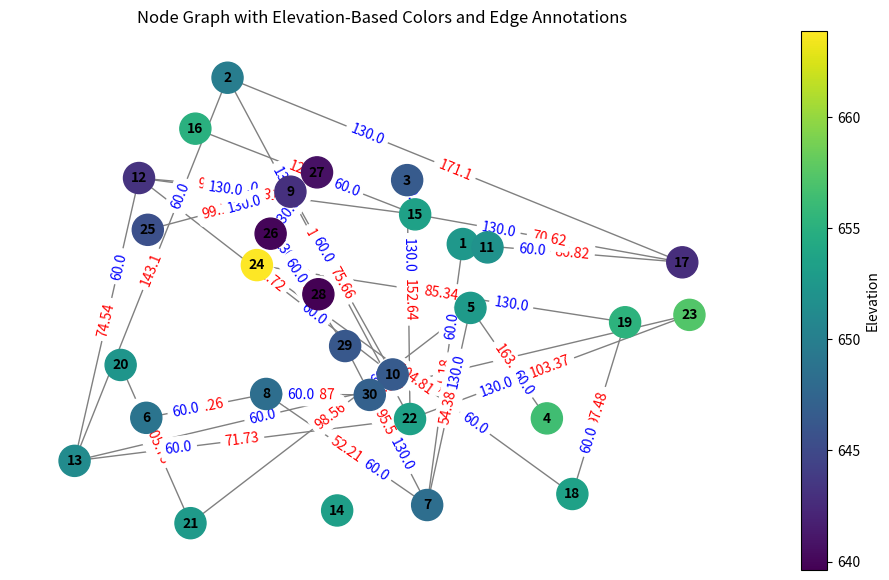

This figure's Python source:
# import numpy as np
# import matplotlib.pyplot as plt
# import networkx as nx
# from matplotlib.colors import Normalize
# from matplotlib.cm import ScalarMappable

# # Coordinates of the nodes
# nodes = {
#     0: (7111.65, 7532.36), 1: (5679.61, 9538.83), 2: (6772.93, 8303.33),
#     3: (7623.35, 5428.91), 4: (7158.27, 6761.78), 5: (5185.12, 5435.83),
#     6: (6894.72, 4383.77), 7: (5914.82, 5723.63), 8: (6062.34, 8164.20),
#     9: (6684.64, 5958.84), 10: (7261.95, 7491.69), 11: (5140.83, 8328.72),
#     12: (4748.50, 4916.50), 13: (6346.91, 4317.97), 14: (6821.51, 7890.52),
#     15: (5483.79, 8924.30), 16: (8447.54, 7311.90), 17: (7778.64, 4516.95),
#     18: (8099.54, 6588.78), 19: (5028.96, 6073.63), 20: (5454.14, 4164.75),
#     21: (6790.53, 5421.57), 22: (8491.12, 6677.87), 23: (5858.25, 7278.38),
#     24: (5194.31, 7703.88), 25: (5941.85, 7657.55), 26: (6224.30, 8396.99),
#     27: (6232.52, 6926.66), 28: (6395.45, 6301.67), 29: (6545.35, 5712.50)
# }

# # Normalizing coordinates
# coords = np.array(list(nodes.values()))
# x = coords[:, 0]
# y = coords[:, 1]

# x_normalized = (x - np.min(x)) / (np.max(x) - np.min(x))
# y_normalized = (y - np.min(y)) / (np.max(y) - np.min(y))

# # Create a graph and add nodes with normalized positions
# G = nx.Graph()
# for node_id in nodes.keys():
#     G.add_node(node_id, pos=(x_normalized[node_id], y_normalized[node_id]))

# # Define edges with attributes
# edges = [
#     (0, 16, 86.82, 60.00), (0, 6, 81.18, 60.00), (1, 16, 171.10, 130.00),
#     (1, 12, 143.10, 60.00), (1, 21, 162.64, 130.00), (2, 14, 123.94, 60.00),
#     (2, 21, 152.64, 130.00), (3, 4, 163.37, 60.00), (4, 6, 54.38, 130.00),
#     (4, 20, 98.56, 60.00), (5, 7, 68.26, 60.00), (6, 7, 52.21, 60.00),
#     (6, 28, 95.53, 130.00), (7, 29, 76.87, 60.00), (8, 9, 75.66, 60.00),
#     (8, 11, 96.78, 130.00), (8, 24, 99.13, 130.00), (9, 11, 112.72, 60.00),
#     (11, 12, 74.54, 60.00), (11, 14, 131.78, 130.00), (12, 22, 104.52, 60.00),
#     (14, 15, 121.50, 60.00), (14, 16, 70.62, 130.00), (17, 18, 97.48, 60.00),
#     (17, 23, 104.81, 60.00), (20, 19, 105.78, 60.00), (21, 12, 71.73, 60.00),
#     (22, 21, 103.37, 130.00), (23, 18, 85.34, 130.00), (25, 8, 107.77, 60.00),
#     (25, 26, 63.11, 130.00), (25, 27, 66.32, 130.00), (28, 25, 101.42, 60.00)
# ]

# # Add edges with attributes to the graph
# for (node1, node2, length, diameter) in edges:
#     G.add_edge(node1, node2, length=length, diameter=diameter)

# # Elevation and demand data
# elevation = {
#     0: 652.58, 1: 649.84, 2: 646.48, 3: 656.39, 4: 652.73, 5: 648.92,
#     6: 648.31, 7: 648.31, 8: 642.98, 9: 646.48, 10: 651.97, 11: 643.13,
#     12: 651.21, 13: 653.19, 14: 653.49, 15: 655.02, 16: 642.83, 17: 653.49,
#     18: 655.17, 19: 652.27, 20: 652.73, 21: 653.49, 22: 657.30, 23: 663.86,
#     24: 645.57, 25: 639.93, 26: 640.69, 27: 639.62, 28: 646.18, 29: 647.09
# }

# # Normalize elevations for color mapping
# elevations = np.array(list(elevation.values()))
# norm = Normalize(vmin=np.min(elevations), vmax=np.max(elevations))
# cmap = plt.get_cmap('viridis')  # Updated to use plt.get_cmap

# # Create a color map based on normalized elevations
# node_colors = [cmap(norm(elevation[node])) for node in G.nodes]

# # Extract positions
# pos = nx.get_node_attributes(G, 'pos')

# # Plotting
# fig, ax = plt.subplots(figsize=(12, 7))
# nx.draw(G, pos, with_labels=True, node_size=500, node_color=node_colors, cmap=cmap, font_size=10, font_weight='bold', edge_color='gray', ax=ax)

# # Draw edge labels (length and diameter)
# edge_labels = nx.get_edge_attributes(G, 'length')
# nx.draw_networkx_edge_labels(G, pos, edge_labels=edge_labels, label_pos=0.5, font_color='red', ax=ax)

# # Draw diameter labels
# diameter_labels = nx.get_edge_attributes(G, 'diameter')
# nx.draw_networkx_edge_labels(G, pos, edge_labels=diameter_labels, label_pos=0.3, font_color='blue', ax=ax)

# # Add colorbar for elevation
# sm = ScalarMappable(norm=norm, cmap=cmap)
# sm.set_array([])
# cbar = plt.colorbar(sm, ax=ax, label='Elevation')

# plt.title('Node Graph with Elevation-Based Colors and Edge Annotations')
# plt.show()

import numpy as np
import matplotlib.pyplot as plt
import networkx as nx
from matplotlib.colors import Normalize
from matplotlib.cm import ScalarMappable, get_cmap

# Coordinates of the nodes
nodes = {
    1: (7111.65, 7532.36), 2: (5679.61, 9538.83), 3: (6772.93, 8303.33),
    4: (7623.35, 5428.91), 5: (7158.27, 6761.78), 6: (5185.12, 5435.83),
    7: (6894.72, 4383.77), 8: (5914.82, 5723.63), 9: (6062.34, 8164.20),
    10: (6684.64, 5958.84), 11: (7261.95, 7491.69), 12: (5140.83, 8328.72),
    13: (4748.50, 4916.50), 14: (6346.91, 4317.97), 15: (6821.51, 7890.52),
    16: (5483.79, 8924.30), 17: (8447.54, 7311.90), 18: (7778.64, 4516.95),
    19: (8099.54, 6588.78), 20: (5028.96, 6073.63), 21: (5454.14, 4164.75),
    22: (6790.53, 5421.57), 23: (8491.12, 6677.87), 24: (5858.25, 7278.38),
    25: (5194.31, 7703.88), 26: (5941.85, 7657.55), 27: (6224.30, 8396.99),
    28: (6232.52, 6926.66), 29: (6395.45, 6301.67), 30: (6545.35, 5712.50)
}

# Normalizing coordinates
coords = np.array(list(nodes.values()))
x = coords[:, 0]
y = coords[:, 1]

x_normalized = (x - np.min(x)) / (np.max(x) - np.min(x))
y_normalized = (y - np.min(y)) / (np.max(y) - np.min(y))

# Create a graph and add nodes with normalized positions
G = nx.Graph()
for node_id in nodes.keys():
    G.add_node(node_id, pos=(x_normalized[node_id-1], y_normalized[node_id-1]))

# Define edges with attributes
edges = [
    (1, 17, 86.82, 60.00), (1, 7, 81.18, 60.00), (2, 17, 171.10, 130.00),
    (2, 13, 143.10, 60.00), (2, 22, 162.64, 130.00), (3, 15, 123.94, 60.00),
    (3, 22, 152.64, 130.00), (4, 5, 163.37, 60.00), (5, 7, 54.38, 130.00),
    (5, 21, 98.56, 60.00), (6, 8, 68.26, 60.00), (7, 8, 52.21, 60.00),
    (7, 29, 95.53, 130.00), (8, 30, 76.87, 60.00), (9, 10, 75.66, 60.00),
    (9, 12, 96.78, 130.00), (9, 25, 99.13, 130.00), (10, 12, 112.72, 60.00),
    (12, 13, 74.54, 60.00), (12, 15, 131.78, 130.00), (13, 23, 104.52, 60.00),
    (15, 16, 121.50, 60.00), (15, 17, 70.62, 130.00), (18, 19, 97.48, 60.00),
    (18, 24, 104.81, 60.00), (21, 20, 105.78, 60.00), (22, 13, 71.73, 60.00),
    (23, 22, 103.37, 130.00), (24, 19, 85.34, 130.00), (26, 9, 107.77, 60.00),
    (26, 27, 63.11, 130.00), (26, 28, 66.32, 130.00), (29, 26, 101.42, 60.00)
]

# Add edges with attributes to the graph
for (node1, node2, length, diameter) in edges:
    G.add_edge(node1, node2, length=length, diameter=diameter)

# Elevation and demand data
elevation = {
    1: 652.58, 2: 649.84, 3: 646.48, 4: 656.39, 5: 652.73, 6: 648.92,
    7: 648.31, 8: 648.31, 9: 642.98, 10: 646.48, 11: 651.97, 12: 643.13,
    13: 651.21, 14: 653.19, 15: 653.49, 16: 655.02, 17: 642.83, 18: 653.49,
    19: 655.17, 20: 652.27, 21: 652.73, 22: 653.49, 23: 657.30, 24: 663.86,
    25: 645.57, 26: 639.93, 27: 640.69, 28: 639.62, 29: 646.18, 30: 647.09
}

# Normalize elevations for color mapping
elevations = np.array(list(elevation.values()))
norm = Normalize(vmin=np.min(elevations), vmax=np.max(elevations))
cmap = plt.get_cmap('viridis')  # Updated to use plt.get_cmap

# Create a color map based on normalized elevations
node_colors = [cmap(norm(elevation[node])) for node in G.nodes]

# Extract positions
pos = nx.get_node_attributes(G, 'pos')

# Plotting
fig, ax = plt.subplots(figsize=(12, 7))
nx.draw(G, pos, with_labels=True, node_size=500, node_color=node_colors, cmap=cmap, font_size=10, font_weight='bold', edge_color='gray', ax=ax)

# Draw edge labels (length and diameter)
edge_labels = nx.get_edge_attributes(G, 'length')
nx.draw_networkx_edge_labels(G, pos, edge_labels=edge_labels, label_pos=0.5, font_color='red', ax=ax)

# Draw diameter labels
diameter_labels = nx.get_edge_attributes(G, 'diameter')
nx.draw_networkx_edge_labels(G, pos, edge_labels=diameter_labels, label_pos=0.3, font_color='blue', ax=ax)

# Add colorbar for elevation
sm = ScalarMappable(norm=norm, cmap=cmap)
sm.set_array([])
cbar = plt.colorbar(sm, ax=ax, label='Elevation')

plt.title('Node Graph with Elevation-Based Colors and Edge Annotations')
plt.show()
